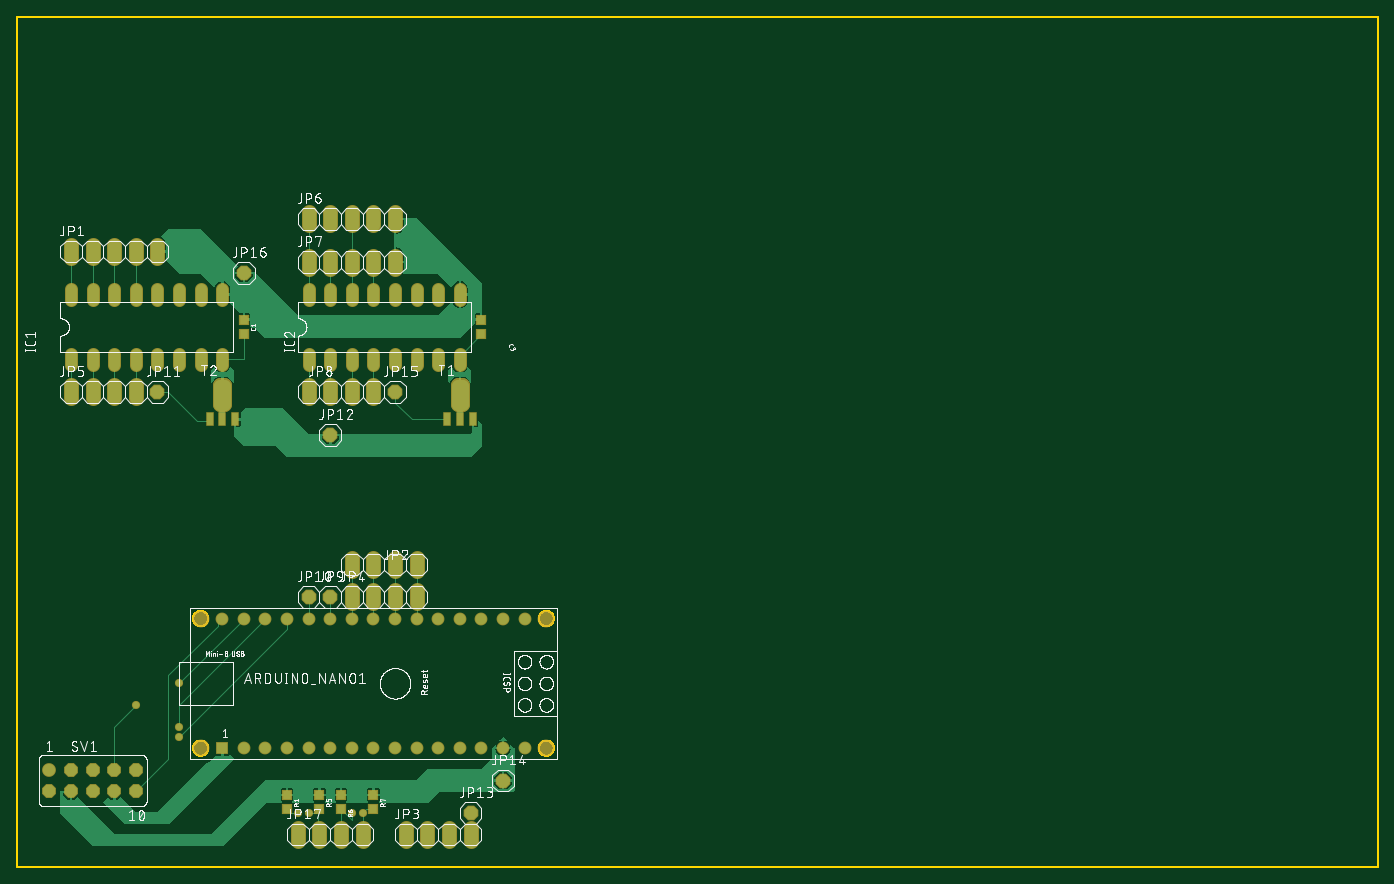
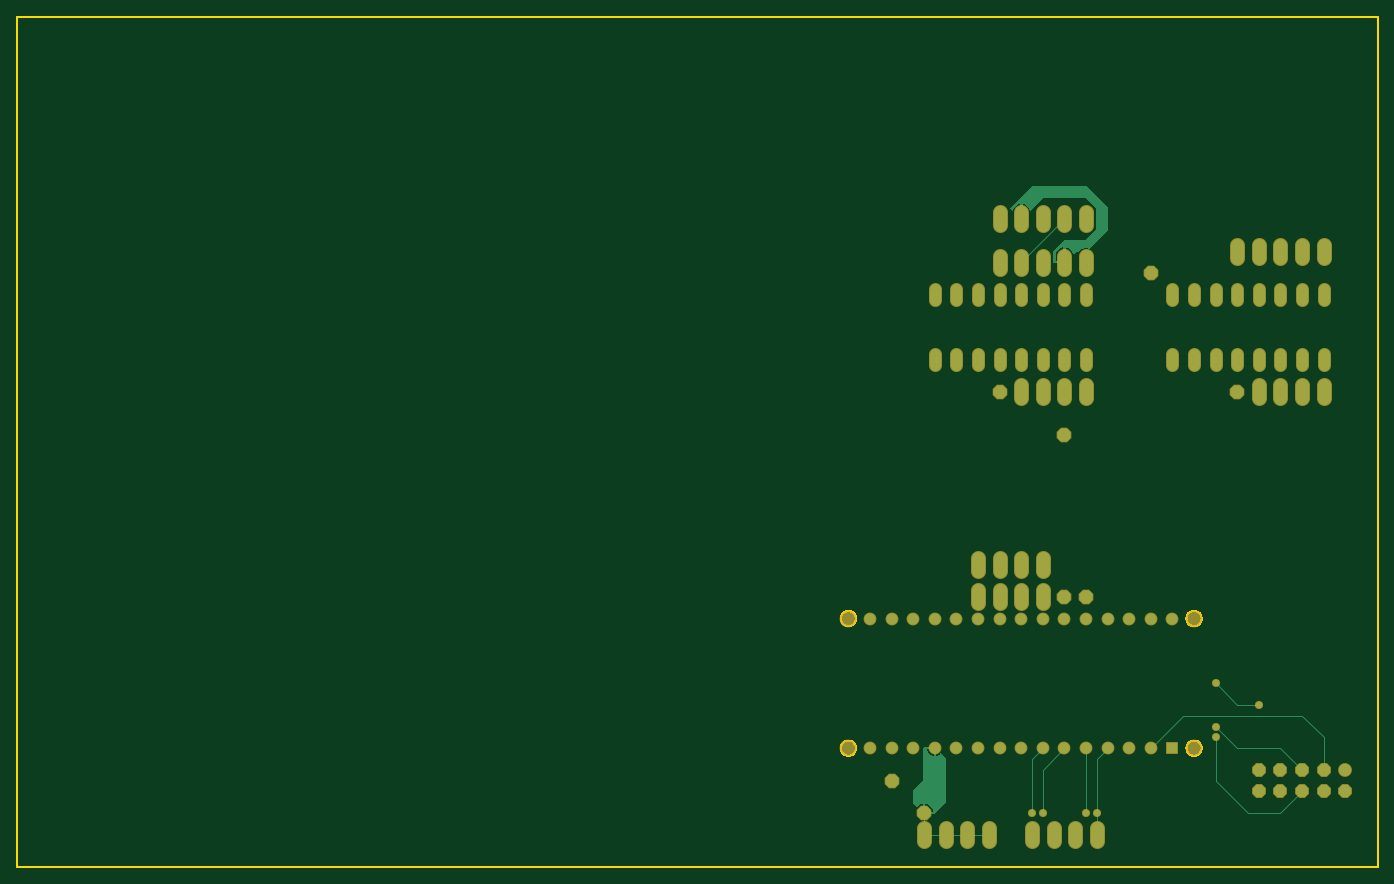
Circuit board: 7 layer files. Board 160.0 x 100.0 mm.
- bottom_copper: copper_bottom.gbr (15728 bytes)
- top_copper: copper_top.gbr (66042 bytes)
- outline: profile.gbr (5771 bytes)
- top_silk: silkscreen_top.gbr (204521 bytes)
- bottom_mask: soldermask_bottom.gbr (4201 bytes)
- top_mask: soldermask_top.gbr (4951 bytes)
- paste: solderpaste_top.gbr (855 bytes)

=== bottom_copper: copper_bottom.gbr (15728 bytes, source omitted) ===
=== top_copper: copper_top.gbr (66042 bytes, source omitted) ===
=== outline: profile.gbr ===
G04 EAGLE Gerber RS-274X export*
G75*
%MOMM*%
%FSLAX34Y34*%
%LPD*%
%IN*%
%IPPOS*%
%AMOC8*
5,1,8,0,0,1.08239X$1,22.5*%
G01*
%ADD10C,0.254000*%


D10*
X0Y0D02*
X1600000Y0D01*
X1600000Y1000000D01*
X0Y1000000D01*
X0Y0D01*
X224790Y139312D02*
X224722Y138539D01*
X224588Y137774D01*
X224387Y137024D01*
X224121Y136295D01*
X223793Y135591D01*
X223405Y134919D01*
X222960Y134283D01*
X222461Y133688D01*
X221912Y133139D01*
X221317Y132640D01*
X220681Y132195D01*
X220009Y131807D01*
X219305Y131479D01*
X218576Y131213D01*
X217826Y131012D01*
X217061Y130878D01*
X216288Y130810D01*
X215512Y130810D01*
X214739Y130878D01*
X213974Y131012D01*
X213224Y131213D01*
X212495Y131479D01*
X211791Y131807D01*
X211119Y132195D01*
X210483Y132640D01*
X209888Y133139D01*
X209339Y133688D01*
X208840Y134283D01*
X208395Y134919D01*
X208007Y135591D01*
X207679Y136295D01*
X207413Y137024D01*
X207212Y137774D01*
X207078Y138539D01*
X207010Y139312D01*
X207010Y140088D01*
X207078Y140861D01*
X207212Y141626D01*
X207413Y142376D01*
X207679Y143105D01*
X208007Y143809D01*
X208395Y144481D01*
X208840Y145117D01*
X209339Y145712D01*
X209888Y146261D01*
X210483Y146760D01*
X211119Y147205D01*
X211791Y147593D01*
X212495Y147921D01*
X213224Y148187D01*
X213974Y148388D01*
X214739Y148522D01*
X215512Y148590D01*
X216288Y148590D01*
X217061Y148522D01*
X217826Y148388D01*
X218576Y148187D01*
X219305Y147921D01*
X220009Y147593D01*
X220681Y147205D01*
X221317Y146760D01*
X221912Y146261D01*
X222461Y145712D01*
X222960Y145117D01*
X223405Y144481D01*
X223793Y143809D01*
X224121Y143105D01*
X224387Y142376D01*
X224588Y141626D01*
X224722Y140861D01*
X224790Y140088D01*
X224790Y139312D01*
X224790Y291712D02*
X224722Y290939D01*
X224588Y290174D01*
X224387Y289424D01*
X224121Y288695D01*
X223793Y287991D01*
X223405Y287319D01*
X222960Y286683D01*
X222461Y286088D01*
X221912Y285539D01*
X221317Y285040D01*
X220681Y284595D01*
X220009Y284207D01*
X219305Y283879D01*
X218576Y283613D01*
X217826Y283412D01*
X217061Y283278D01*
X216288Y283210D01*
X215512Y283210D01*
X214739Y283278D01*
X213974Y283412D01*
X213224Y283613D01*
X212495Y283879D01*
X211791Y284207D01*
X211119Y284595D01*
X210483Y285040D01*
X209888Y285539D01*
X209339Y286088D01*
X208840Y286683D01*
X208395Y287319D01*
X208007Y287991D01*
X207679Y288695D01*
X207413Y289424D01*
X207212Y290174D01*
X207078Y290939D01*
X207010Y291712D01*
X207010Y292488D01*
X207078Y293261D01*
X207212Y294026D01*
X207413Y294776D01*
X207679Y295505D01*
X208007Y296209D01*
X208395Y296881D01*
X208840Y297517D01*
X209339Y298112D01*
X209888Y298661D01*
X210483Y299160D01*
X211119Y299605D01*
X211791Y299993D01*
X212495Y300321D01*
X213224Y300587D01*
X213974Y300788D01*
X214739Y300922D01*
X215512Y300990D01*
X216288Y300990D01*
X217061Y300922D01*
X217826Y300788D01*
X218576Y300587D01*
X219305Y300321D01*
X220009Y299993D01*
X220681Y299605D01*
X221317Y299160D01*
X221912Y298661D01*
X222461Y298112D01*
X222960Y297517D01*
X223405Y296881D01*
X223793Y296209D01*
X224121Y295505D01*
X224387Y294776D01*
X224588Y294026D01*
X224722Y293261D01*
X224790Y292488D01*
X224790Y291712D01*
X631190Y291712D02*
X631122Y290939D01*
X630988Y290174D01*
X630787Y289424D01*
X630521Y288695D01*
X630193Y287991D01*
X629805Y287319D01*
X629360Y286683D01*
X628861Y286088D01*
X628312Y285539D01*
X627717Y285040D01*
X627081Y284595D01*
X626409Y284207D01*
X625705Y283879D01*
X624976Y283613D01*
X624226Y283412D01*
X623461Y283278D01*
X622688Y283210D01*
X621912Y283210D01*
X621139Y283278D01*
X620374Y283412D01*
X619624Y283613D01*
X618895Y283879D01*
X618191Y284207D01*
X617519Y284595D01*
X616883Y285040D01*
X616288Y285539D01*
X615739Y286088D01*
X615240Y286683D01*
X614795Y287319D01*
X614407Y287991D01*
X614079Y288695D01*
X613813Y289424D01*
X613612Y290174D01*
X613478Y290939D01*
X613410Y291712D01*
X613410Y292488D01*
X613478Y293261D01*
X613612Y294026D01*
X613813Y294776D01*
X614079Y295505D01*
X614407Y296209D01*
X614795Y296881D01*
X615240Y297517D01*
X615739Y298112D01*
X616288Y298661D01*
X616883Y299160D01*
X617519Y299605D01*
X618191Y299993D01*
X618895Y300321D01*
X619624Y300587D01*
X620374Y300788D01*
X621139Y300922D01*
X621912Y300990D01*
X622688Y300990D01*
X623461Y300922D01*
X624226Y300788D01*
X624976Y300587D01*
X625705Y300321D01*
X626409Y299993D01*
X627081Y299605D01*
X627717Y299160D01*
X628312Y298661D01*
X628861Y298112D01*
X629360Y297517D01*
X629805Y296881D01*
X630193Y296209D01*
X630521Y295505D01*
X630787Y294776D01*
X630988Y294026D01*
X631122Y293261D01*
X631190Y292488D01*
X631190Y291712D01*
X631190Y139312D02*
X631122Y138539D01*
X630988Y137774D01*
X630787Y137024D01*
X630521Y136295D01*
X630193Y135591D01*
X629805Y134919D01*
X629360Y134283D01*
X628861Y133688D01*
X628312Y133139D01*
X627717Y132640D01*
X627081Y132195D01*
X626409Y131807D01*
X625705Y131479D01*
X624976Y131213D01*
X624226Y131012D01*
X623461Y130878D01*
X622688Y130810D01*
X621912Y130810D01*
X621139Y130878D01*
X620374Y131012D01*
X619624Y131213D01*
X618895Y131479D01*
X618191Y131807D01*
X617519Y132195D01*
X616883Y132640D01*
X616288Y133139D01*
X615739Y133688D01*
X615240Y134283D01*
X614795Y134919D01*
X614407Y135591D01*
X614079Y136295D01*
X613813Y137024D01*
X613612Y137774D01*
X613478Y138539D01*
X613410Y139312D01*
X613410Y140088D01*
X613478Y140861D01*
X613612Y141626D01*
X613813Y142376D01*
X614079Y143105D01*
X614407Y143809D01*
X614795Y144481D01*
X615240Y145117D01*
X615739Y145712D01*
X616288Y146261D01*
X616883Y146760D01*
X617519Y147205D01*
X618191Y147593D01*
X618895Y147921D01*
X619624Y148187D01*
X620374Y148388D01*
X621139Y148522D01*
X621912Y148590D01*
X622688Y148590D01*
X623461Y148522D01*
X624226Y148388D01*
X624976Y148187D01*
X625705Y147921D01*
X626409Y147593D01*
X627081Y147205D01*
X627717Y146760D01*
X628312Y146261D01*
X628861Y145712D01*
X629360Y145117D01*
X629805Y144481D01*
X630193Y143809D01*
X630521Y143105D01*
X630787Y142376D01*
X630988Y141626D01*
X631122Y140861D01*
X631190Y140088D01*
X631190Y139312D01*
M02*

=== top_silk: silkscreen_top.gbr (204521 bytes, source omitted) ===
=== bottom_mask: soldermask_bottom.gbr ===
G04 EAGLE Gerber RS-274X export*
G75*
%MOMM*%
%FSLAX34Y34*%
%LPD*%
%INSoldermask Bottom*%
%IPPOS*%
%AMOC8*
5,1,8,0,0,1.08239X$1,22.5*%
G01*
%ADD10C,1.981200*%
%ADD11R,1.511200X1.511200*%
%ADD12C,1.511200*%
%ADD13C,1.524000*%
%ADD14C,1.727200*%
%ADD15C,1.625600*%
%ADD16P,1.759533X8X22.500000*%
%ADD17P,1.869504X8X22.500000*%
%ADD18C,0.959600*%


D10*
X215900Y139700D03*
D11*
X241300Y139700D03*
D12*
X266700Y139700D03*
X292100Y139700D03*
X317500Y139700D03*
X342900Y139700D03*
X368300Y139700D03*
X393700Y139700D03*
X419100Y139700D03*
X444500Y139700D03*
X469900Y139700D03*
X495300Y139700D03*
X520700Y139700D03*
X546100Y139700D03*
X571500Y139700D03*
X596900Y139700D03*
X596900Y292100D03*
X571500Y292100D03*
X546100Y292100D03*
X520700Y292100D03*
X495300Y292100D03*
X469900Y292100D03*
X444500Y292100D03*
X419100Y292100D03*
X393700Y292100D03*
X368300Y292100D03*
X342900Y292100D03*
X317500Y292100D03*
X292100Y292100D03*
X266700Y292100D03*
X241300Y292100D03*
D10*
X215900Y292100D03*
X622300Y292100D03*
X622300Y139700D03*
D13*
X63500Y590296D02*
X63500Y603504D01*
X88900Y603504D02*
X88900Y590296D01*
X215900Y590296D02*
X215900Y603504D01*
X241300Y603504D02*
X241300Y590296D01*
X114300Y590296D02*
X114300Y603504D01*
X139700Y603504D02*
X139700Y590296D01*
X190500Y590296D02*
X190500Y603504D01*
X165100Y603504D02*
X165100Y590296D01*
X241300Y666496D02*
X241300Y679704D01*
X215900Y679704D02*
X215900Y666496D01*
X190500Y666496D02*
X190500Y679704D01*
X165100Y679704D02*
X165100Y666496D01*
X139700Y666496D02*
X139700Y679704D01*
X114300Y679704D02*
X114300Y666496D01*
X88900Y666496D02*
X88900Y679704D01*
X63500Y679704D02*
X63500Y666496D01*
X342900Y603504D02*
X342900Y590296D01*
X368300Y590296D02*
X368300Y603504D01*
X495300Y603504D02*
X495300Y590296D01*
X520700Y590296D02*
X520700Y603504D01*
X393700Y603504D02*
X393700Y590296D01*
X419100Y590296D02*
X419100Y603504D01*
X469900Y603504D02*
X469900Y590296D01*
X444500Y590296D02*
X444500Y603504D01*
X520700Y666496D02*
X520700Y679704D01*
X495300Y679704D02*
X495300Y666496D01*
X469900Y666496D02*
X469900Y679704D01*
X444500Y679704D02*
X444500Y666496D01*
X419100Y666496D02*
X419100Y679704D01*
X393700Y679704D02*
X393700Y666496D01*
X368300Y666496D02*
X368300Y679704D01*
X342900Y679704D02*
X342900Y666496D01*
D14*
X63500Y716280D02*
X63500Y731520D01*
X88900Y731520D02*
X88900Y716280D01*
X114300Y716280D02*
X114300Y731520D01*
X139700Y731520D02*
X139700Y716280D01*
X165100Y716280D02*
X165100Y731520D01*
X342900Y754380D02*
X342900Y769620D01*
X368300Y769620D02*
X368300Y754380D01*
X393700Y754380D02*
X393700Y769620D01*
X419100Y769620D02*
X419100Y754380D01*
X444500Y754380D02*
X444500Y769620D01*
X342900Y718820D02*
X342900Y703580D01*
X368300Y703580D02*
X368300Y718820D01*
X393700Y718820D02*
X393700Y703580D01*
X419100Y703580D02*
X419100Y718820D01*
X444500Y718820D02*
X444500Y703580D01*
D15*
X38100Y114300D03*
D16*
X38100Y88900D03*
X63500Y114300D03*
X63500Y88900D03*
X88900Y114300D03*
X88900Y88900D03*
X114300Y114300D03*
X114300Y88900D03*
X139700Y114300D03*
X139700Y88900D03*
D14*
X393700Y347980D02*
X393700Y363220D01*
X419100Y363220D02*
X419100Y347980D01*
X444500Y347980D02*
X444500Y363220D01*
X469900Y363220D02*
X469900Y347980D01*
X393700Y325120D02*
X393700Y309880D01*
X419100Y309880D02*
X419100Y325120D01*
X444500Y325120D02*
X444500Y309880D01*
X469900Y309880D02*
X469900Y325120D01*
X63500Y551180D02*
X63500Y566420D01*
X88900Y566420D02*
X88900Y551180D01*
X114300Y551180D02*
X114300Y566420D01*
X139700Y566420D02*
X139700Y551180D01*
X342900Y551180D02*
X342900Y566420D01*
X368300Y566420D02*
X368300Y551180D01*
X393700Y551180D02*
X393700Y566420D01*
X419100Y566420D02*
X419100Y551180D01*
D17*
X368300Y317500D03*
X342900Y317500D03*
X165100Y558800D03*
X368300Y508000D03*
X533400Y63500D03*
X571500Y101600D03*
X444500Y558800D03*
X266700Y698500D03*
D14*
X330200Y45720D02*
X330200Y30480D01*
X355600Y30480D02*
X355600Y45720D01*
X381000Y45720D02*
X381000Y30480D01*
X406400Y30480D02*
X406400Y45720D01*
X457200Y45720D02*
X457200Y30480D01*
X482600Y30480D02*
X482600Y45720D01*
X508000Y45720D02*
X508000Y30480D01*
X533400Y30480D02*
X533400Y45720D01*
D18*
X330200Y63500D03*
X190500Y215900D03*
X139700Y190500D03*
X190500Y165100D03*
X190500Y152400D03*
X342900Y63500D03*
X393700Y63500D03*
X406400Y63500D03*
M02*

=== top_mask: soldermask_top.gbr ===
G04 EAGLE Gerber RS-274X export*
G75*
%MOMM*%
%FSLAX34Y34*%
%LPD*%
%INSoldermask Top*%
%IPPOS*%
%AMOC8*
5,1,8,0,0,1.08239X$1,22.5*%
G01*
%ADD10C,1.981200*%
%ADD11R,1.511200X1.511200*%
%ADD12C,1.511200*%
%ADD13R,1.203200X1.303200*%
%ADD14C,1.524000*%
%ADD15C,1.727200*%
%ADD16R,1.003200X1.603200*%
%ADD17C,1.721103*%
%ADD18R,1.000000X1.600000*%
%ADD19C,1.625600*%
%ADD20P,1.759533X8X22.500000*%
%ADD21P,1.869504X8X22.500000*%
%ADD22C,0.959600*%


D10*
X215900Y139700D03*
D11*
X241300Y139700D03*
D12*
X266700Y139700D03*
X292100Y139700D03*
X317500Y139700D03*
X342900Y139700D03*
X368300Y139700D03*
X393700Y139700D03*
X419100Y139700D03*
X444500Y139700D03*
X469900Y139700D03*
X495300Y139700D03*
X520700Y139700D03*
X546100Y139700D03*
X571500Y139700D03*
X596900Y139700D03*
X596900Y292100D03*
X571500Y292100D03*
X546100Y292100D03*
X520700Y292100D03*
X495300Y292100D03*
X469900Y292100D03*
X444500Y292100D03*
X419100Y292100D03*
X393700Y292100D03*
X368300Y292100D03*
X342900Y292100D03*
X317500Y292100D03*
X292100Y292100D03*
X266700Y292100D03*
X241300Y292100D03*
D10*
X215900Y292100D03*
X622300Y292100D03*
X622300Y139700D03*
D13*
X266700Y643500D03*
X266700Y626500D03*
X546100Y643500D03*
X546100Y626500D03*
D14*
X63500Y603504D02*
X63500Y590296D01*
X88900Y590296D02*
X88900Y603504D01*
X215900Y603504D02*
X215900Y590296D01*
X241300Y590296D02*
X241300Y603504D01*
X114300Y603504D02*
X114300Y590296D01*
X139700Y590296D02*
X139700Y603504D01*
X190500Y603504D02*
X190500Y590296D01*
X165100Y590296D02*
X165100Y603504D01*
X241300Y666496D02*
X241300Y679704D01*
X215900Y679704D02*
X215900Y666496D01*
X190500Y666496D02*
X190500Y679704D01*
X165100Y679704D02*
X165100Y666496D01*
X139700Y666496D02*
X139700Y679704D01*
X114300Y679704D02*
X114300Y666496D01*
X88900Y666496D02*
X88900Y679704D01*
X63500Y679704D02*
X63500Y666496D01*
X342900Y603504D02*
X342900Y590296D01*
X368300Y590296D02*
X368300Y603504D01*
X495300Y603504D02*
X495300Y590296D01*
X520700Y590296D02*
X520700Y603504D01*
X393700Y603504D02*
X393700Y590296D01*
X419100Y590296D02*
X419100Y603504D01*
X469900Y603504D02*
X469900Y590296D01*
X444500Y590296D02*
X444500Y603504D01*
X520700Y666496D02*
X520700Y679704D01*
X495300Y679704D02*
X495300Y666496D01*
X469900Y666496D02*
X469900Y679704D01*
X444500Y679704D02*
X444500Y666496D01*
X419100Y666496D02*
X419100Y679704D01*
X393700Y679704D02*
X393700Y666496D01*
X368300Y666496D02*
X368300Y679704D01*
X342900Y679704D02*
X342900Y666496D01*
D15*
X63500Y716280D02*
X63500Y731520D01*
X88900Y731520D02*
X88900Y716280D01*
X114300Y716280D02*
X114300Y731520D01*
X139700Y731520D02*
X139700Y716280D01*
X165100Y716280D02*
X165100Y731520D01*
X342900Y754380D02*
X342900Y769620D01*
X368300Y769620D02*
X368300Y754380D01*
X393700Y754380D02*
X393700Y769620D01*
X419100Y769620D02*
X419100Y754380D01*
X444500Y754380D02*
X444500Y769620D01*
X342900Y718820D02*
X342900Y703580D01*
X368300Y703580D02*
X368300Y718820D01*
X393700Y718820D02*
X393700Y703580D01*
X419100Y703580D02*
X419100Y718820D01*
X444500Y718820D02*
X444500Y703580D01*
D13*
X317500Y84700D03*
X317500Y67700D03*
D16*
X505710Y526290D03*
X535690Y526290D03*
D17*
X523271Y544839D02*
X518129Y544839D01*
X518129Y566161D01*
X523271Y566161D01*
X523271Y544839D01*
X523271Y561189D02*
X518129Y561189D01*
D18*
X520700Y526300D03*
D16*
X226310Y526290D03*
X256290Y526290D03*
D17*
X243871Y544839D02*
X238729Y544839D01*
X238729Y566161D01*
X243871Y566161D01*
X243871Y544839D01*
X243871Y561189D02*
X238729Y561189D01*
D18*
X241300Y526300D03*
D19*
X38100Y114300D03*
D20*
X38100Y88900D03*
X63500Y114300D03*
X63500Y88900D03*
X88900Y114300D03*
X88900Y88900D03*
X114300Y114300D03*
X114300Y88900D03*
X139700Y114300D03*
X139700Y88900D03*
D15*
X393700Y347980D02*
X393700Y363220D01*
X419100Y363220D02*
X419100Y347980D01*
X444500Y347980D02*
X444500Y363220D01*
X469900Y363220D02*
X469900Y347980D01*
X393700Y325120D02*
X393700Y309880D01*
X419100Y309880D02*
X419100Y325120D01*
X444500Y325120D02*
X444500Y309880D01*
X469900Y309880D02*
X469900Y325120D01*
X63500Y551180D02*
X63500Y566420D01*
X88900Y566420D02*
X88900Y551180D01*
X114300Y551180D02*
X114300Y566420D01*
X139700Y566420D02*
X139700Y551180D01*
X342900Y551180D02*
X342900Y566420D01*
X368300Y566420D02*
X368300Y551180D01*
X393700Y551180D02*
X393700Y566420D01*
X419100Y566420D02*
X419100Y551180D01*
D21*
X368300Y317500D03*
X342900Y317500D03*
X165100Y558800D03*
X368300Y508000D03*
X533400Y63500D03*
X571500Y101600D03*
X444500Y558800D03*
X266700Y698500D03*
D15*
X330200Y45720D02*
X330200Y30480D01*
X355600Y30480D02*
X355600Y45720D01*
X381000Y45720D02*
X381000Y30480D01*
X406400Y30480D02*
X406400Y45720D01*
D13*
X355600Y84700D03*
X355600Y67700D03*
X381000Y84700D03*
X381000Y67700D03*
X419100Y84700D03*
X419100Y67700D03*
D15*
X457200Y45720D02*
X457200Y30480D01*
X482600Y30480D02*
X482600Y45720D01*
X508000Y45720D02*
X508000Y30480D01*
X533400Y30480D02*
X533400Y45720D01*
D22*
X330200Y63500D03*
X190500Y215900D03*
X139700Y190500D03*
X190500Y165100D03*
X190500Y152400D03*
X342900Y63500D03*
X393700Y63500D03*
X406400Y63500D03*
M02*

=== paste: solderpaste_top.gbr ===
G04 EAGLE Gerber RS-274X export*
G75*
%MOMM*%
%FSLAX34Y34*%
%LPD*%
%INSolderpaste Top*%
%IPPOS*%
%AMOC8*
5,1,8,0,0,1.08239X$1,22.5*%
G01*
%ADD10R,1.000000X1.100000*%
%ADD11R,0.800000X1.400000*%
%ADD12C,1.524000*%


D10*
X266700Y643500D03*
X266700Y626500D03*
X546100Y643500D03*
X546100Y626500D03*
X317500Y84700D03*
X317500Y67700D03*
D11*
X505710Y526290D03*
X535690Y526290D03*
D12*
X523240Y544870D02*
X518160Y544870D01*
X518160Y566130D01*
X523240Y566130D01*
X523240Y544870D01*
X523240Y559348D02*
X518160Y559348D01*
D11*
X520700Y526300D03*
X226310Y526290D03*
X256290Y526290D03*
D12*
X243840Y544870D02*
X238760Y544870D01*
X238760Y566130D01*
X243840Y566130D01*
X243840Y544870D01*
X243840Y559348D02*
X238760Y559348D01*
D11*
X241300Y526300D03*
D10*
X355600Y84700D03*
X355600Y67700D03*
X381000Y84700D03*
X381000Y67700D03*
X419100Y84700D03*
X419100Y67700D03*
M02*

